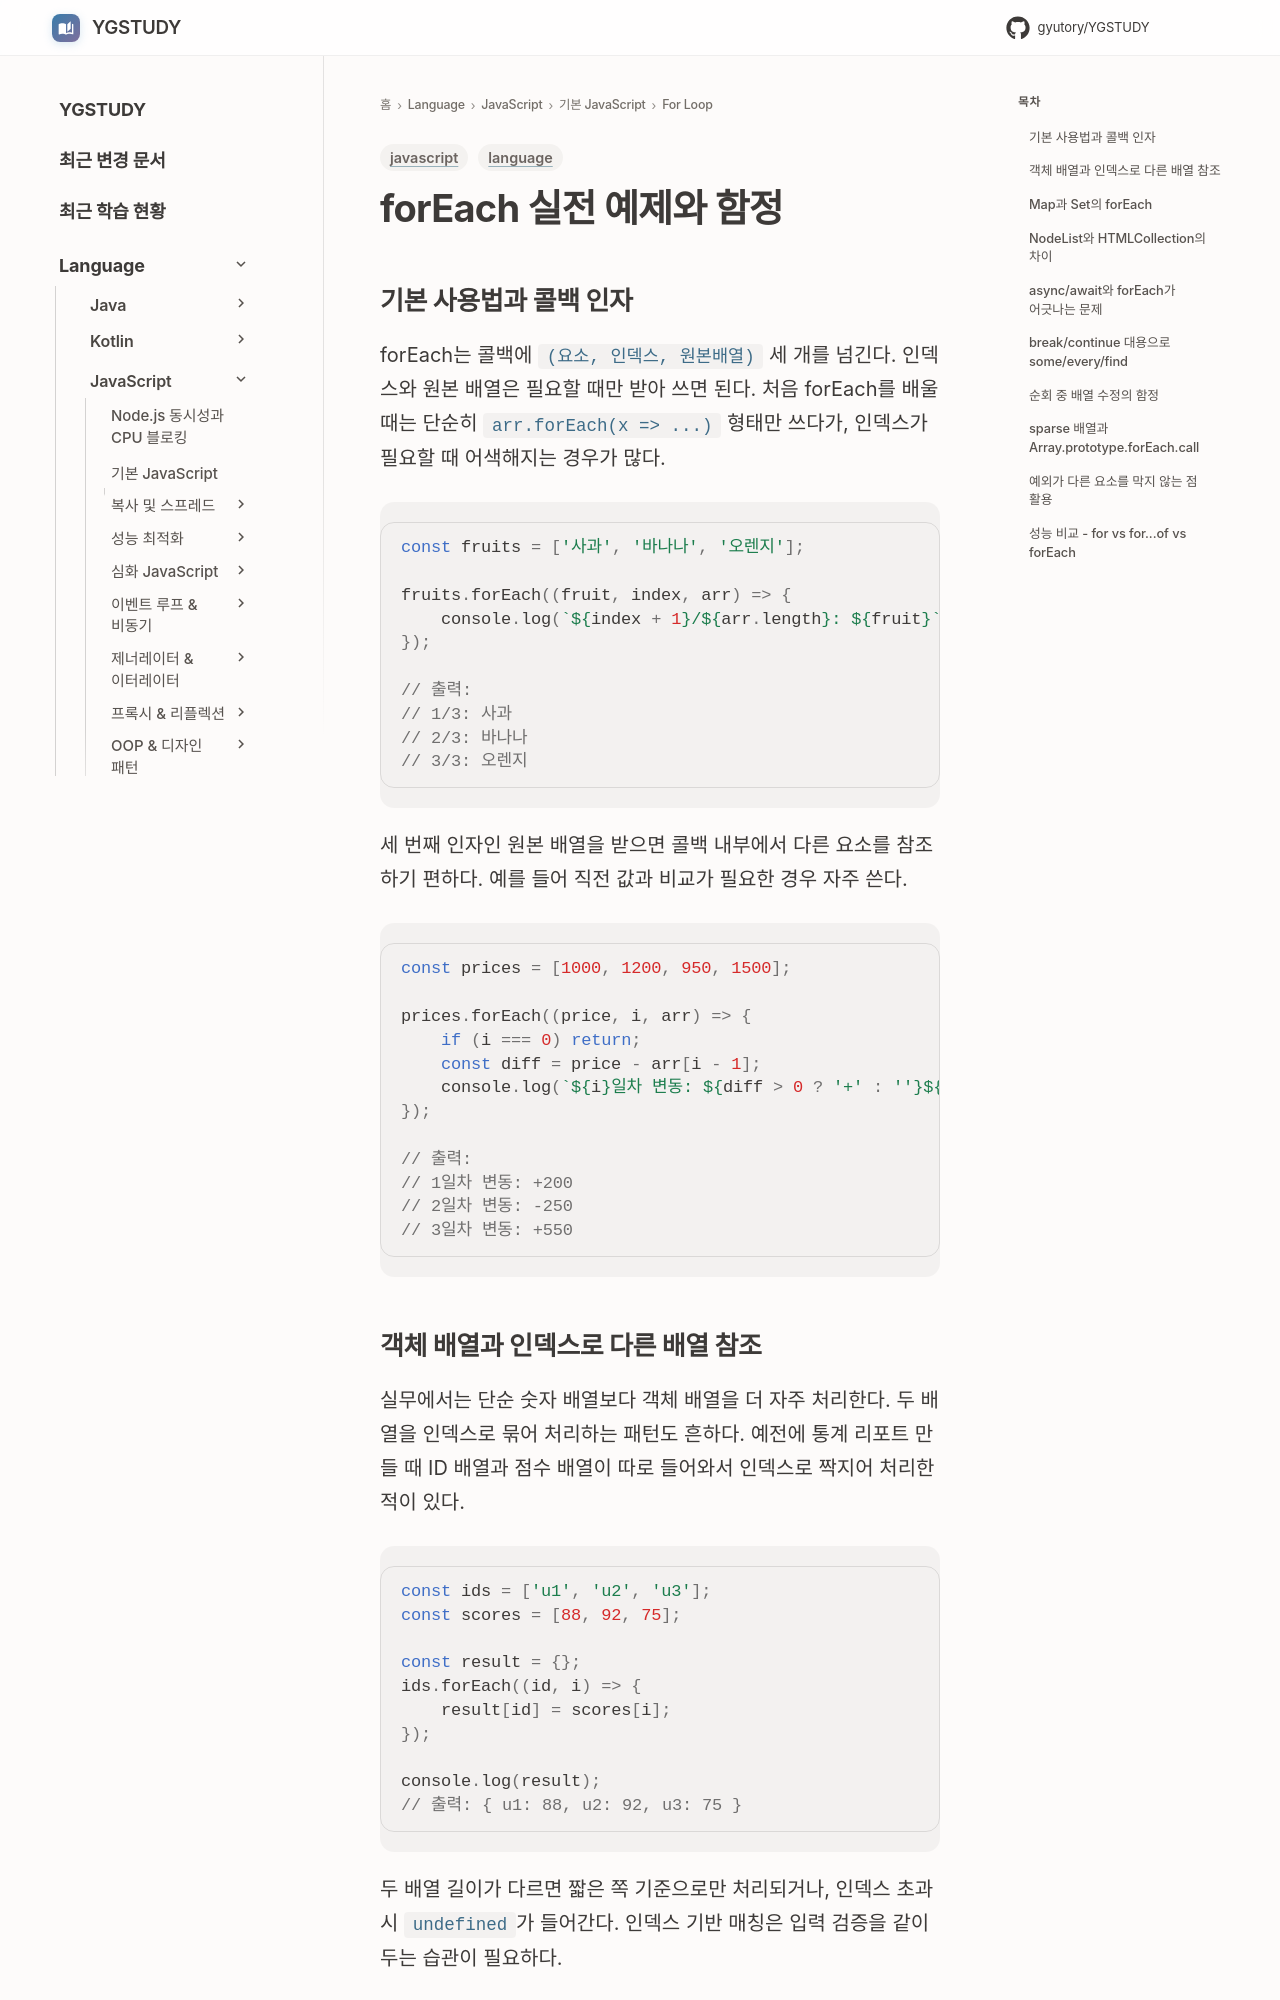

repository: GYUTORY/YGSTUDY · page: Language/JavaScript/01_기본_JavaScript/For_Loop/forEach_예제/index.html · generator: mkdocs

---
title: forEach 실전 예제와 함정
tags: [language, javascript]
updated: 2026-06-08
---

# forEach 실전 예제와 함정

## 기본 사용법과 콜백 인자

forEach는 콜백에 `(요소, 인덱스, 원본배열)` 세 개를 넘긴다. 인덱스와 원본 배열은 필요할 때만 받아 쓰면 된다. 처음 forEach를 배울 때는 단순히 `arr.forEach(x => ...)` 형태만 쓰다가, 인덱스가 필요할 때 어색해지는 경우가 많다.

```javascript
const fruits = ['사과', '바나나', '오렌지'];

fruits.forEach((fruit, index, arr) => {
    console.log(`${index + 1}/${arr.length}: ${fruit}`);
});

// 출력:
// 1/3: 사과
// 2/3: 바나나
// 3/3: 오렌지
```

세 번째 인자인 원본 배열을 받으면 콜백 내부에서 다른 요소를 참조하기 편하다. 예를 들어 직전 값과 비교가 필요한 경우 자주 쓴다.

```javascript
const prices = [1000, 1200, 950, 1500];

prices.forEach((price, i, arr) => {
    if (i === 0) return;
    const diff = price - arr[i - 1];
    console.log(`${i}일차 변동: ${diff > 0 ? '+' : ''}${diff}`);
});

// 출력:
// 1일차 변동: +200
// 2일차 변동: -250
// 3일차 변동: +550
```
